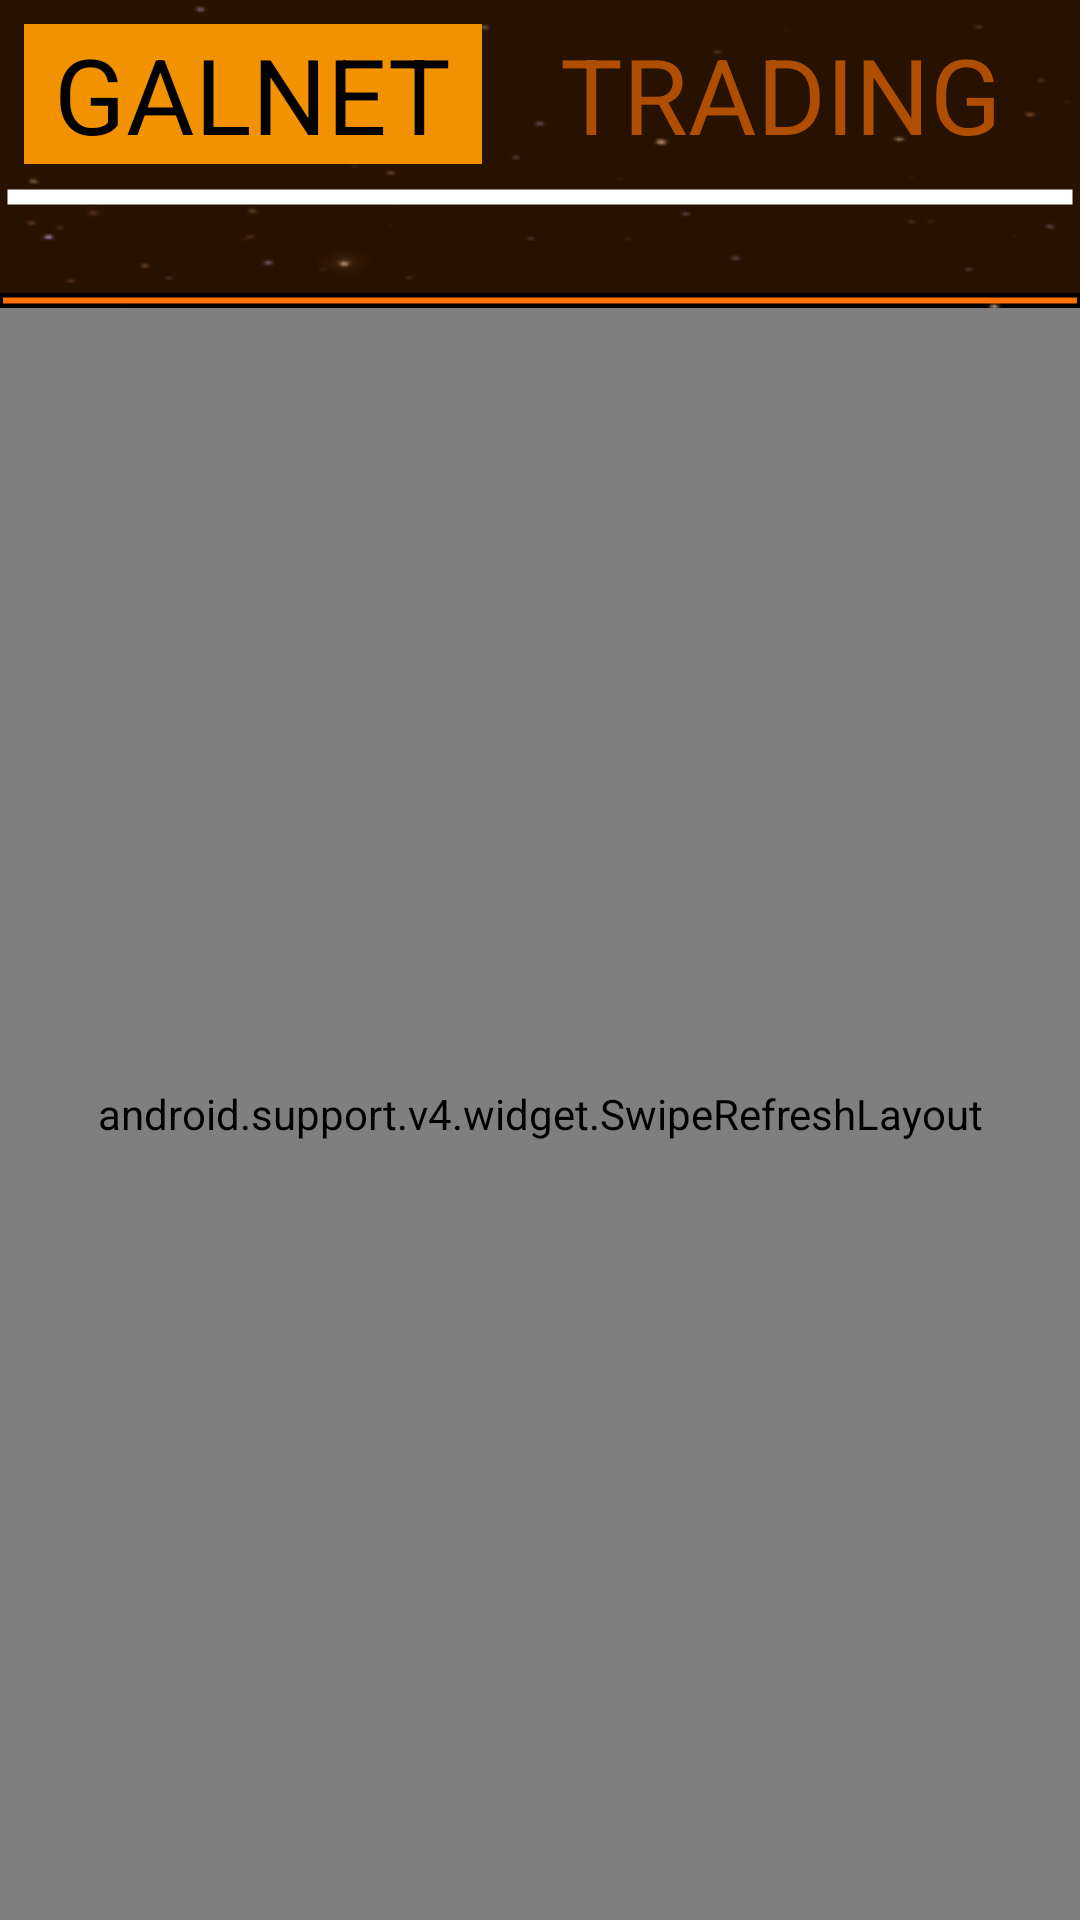

Here is an Android app screen rendered from its layout file. Give the layout XML and the strings, colors and styles it references.
<!-- AndroidManifest.xml: application theme AppThemeOrange -->
<!-- res/layout/activity_galnet.xml -->
<?xml version="1.0" encoding="utf-8"?>
<RelativeLayout xmlns:android="http://schemas.android.com/apk/res/android"
    xmlns:tools="http://schemas.android.com/tools"
    android:layout_width="match_parent"
    android:layout_height="match_parent"
    tools:context="com.example.matthew.eliteproject.Galnet">
    <ImageView
        android:layout_width="match_parent"
        android:layout_height="wrap_content"
        android:background="@color/colorBackgroundPrimary"
        android:layout_alignParentStart="true"
        android:layout_above="@+id/headlines"
        android:layout_alignParentTop="true" />
    <TextView
        android:layout_width="wrap_content"
        android:layout_height="wrap_content"
        android:id="@+id/galnet"
        android:text="GALNET"
        style="@style/CurrentPageVert"
        android:background="@color/colorHighlightPrimary"
        />
    <TextView
        android:layout_width="wrap_content"
        android:layout_height="wrap_content"
        android:id="@+id/trading"
        style="@style/HeaderVert"
        android:layout_toRightOf="@id/galnet"
        android:text="TRADING"
        android:textColor="@color/colorDarkPrimary"/>
    <TextView
        android:layout_width="wrap_content"
        android:layout_height="wrap_content"
        android:id="@+id/ships"
        style="@style/HeaderVert"
        android:layout_toRightOf="@id/trading"
        android:text="SHIPS"
        android:textColor="@color/colorDarkPrimary"/>
    <TextView
        android:layout_width="wrap_content"
        android:layout_height="wrap_content"
        android:id="@+id/options"
        style="@style/HeaderVert"
        android:layout_toRightOf="@+id/ships"
        android:text="OPTIONS"
        android:clickable="true"/>
    <ImageView
        android:layout_width="match_parent"
        android:layout_height="6dp"
        android:background="@drawable/header_line"
        android:layout_below="@+id/galnet"
        android:id="@+id/headerLine"/>
    <TextView
        android:layout_width="match_parent"
        android:layout_height="wrap_content"
        android:singleLine="true"
        android:focusable="false"
        android:ellipsize="marquee"
        android:marqueeRepeatLimit="marquee_forever"
        android:scrollHorizontally="true"
        android:id="@+id/headlines"
        android:padding="5dp"
        android:layout_alignStart="@+id/articles"
        android:layout_below="@id/headerLine"
        android:background="@color/colorBackgroundPrimary"/>
    <ImageView
        android:layout_width="match_parent"
        android:layout_height="5dp"
        android:background="@drawable/horizontal_line"
        android:layout_below="@+id/headlines"
        android:id="@+id/tickerLine"/>

    <android.support.v4.widget.SwipeRefreshLayout
        android:layout_width="match_parent"
        android:layout_height="match_parent"
        android:layout_below="@+id/tickerLine"
        android:layout_alignParentStart="true"
        android:paddingLeft="10dp"
        android:paddingRight="10dp"
        android:id="@+id/refresher">
        <ListView
            android:layout_width="match_parent"
            android:layout_height="match_parent"
            android:id="@+id/articles"
            android:layout_below="@+id/tickerLine"
            android:divider="#00000000"
            android:scrollbarThumbVertical="@drawable/verticle_line"
            android:dividerHeight="20dp"/>
    </android.support.v4.widget.SwipeRefreshLayout>
</RelativeLayout>
<!-- resources referenced by this layout -->
<resources>
  <color name="colorBackgroundPrimary">#32c75800</color>
  <color name="colorDarkPrimary">#af4e00</color>
  <color name="colorHighlightPrimary">#f39200</color>
  <!-- drawable header_line (drawable) -->
  <?xml version="1.0" encoding="utf-8"?>
  <layer-list>
      <item>
          <shape xmlns:android="http://schemas.android.com/apk/res/android" android:shape="line">
              <stroke android:width="5dp" android:color="#fff"/>
              <size android:height="5dp" />
          </shape>
      </item>
  </layer-list>
  <!-- drawable horizontal_line (drawable) -->
  <?xml version="1.0" encoding="utf-8"?>
  <layer-list>
      <item>
          <shape xmlns:android="http://schemas.android.com/apk/res/android" android:shape="line">
              <stroke android:width="2dp" android:color="@color/colorPrimary"/>
              <size android:height="5dp" />
          </shape>
      </item>
  </layer-list>
  <!-- drawable verticle_line (drawable) -->
  <rotate xmlns:android="http://schemas.android.com/apk/res/android"
      android:fromDegrees="90"
      android:toDegrees="90"
      android:drawable="@drawable/horizontal_line" />
  <style name="CurrentPageVert" parent="HeaderVert">
      <item name="android:textColor">@color/colorBlack</item>
      <item name="fontPath">fonts/eurocaps.ttf</item>
  </style>
  <style name="HeaderVert">
      <item name="android:layout_margin">8dp</item>
      <item name="android:paddingLeft">10dp</item>
      <item name="android:paddingRight">10dp</item>
      <item name="android:textSize">35dp</item>
      <item name="fontPath">fonts/eurocaps.ttf</item>
  </style>
  <style name="AppThemeOrange" parent="Theme.AppCompat.NoActionBar">
      
      <item name="colorPrimary">@color/colorBlack</item>
      <item name="colorPrimaryDark">@color/colorPrimary</item>
      <item name="android:windowBackground">@drawable/star_background</item>
      <item name="android:textColor">@color/colorPrimary</item>
      <item name="fontPath">fonts/century-gothic.ttf</item>
  </style>
  <color name="colorPrimary">#ff7100</color>
  <color name="colorBlack">#000</color>
  <!-- drawable star_background (drawable) -->
  <?xml version="1.0" encoding="utf-8"?>
  <layer-list xmlns:android="http://schemas.android.com/apk/res/android" >
      <item>
          <bitmap
              android:gravity="center|bottom|clip_vertical"
              android:src="@drawable/galnet_background" />
      </item>
  </layer-list>
  <!-- drawable galnet_background: jpg bitmap (drawable, 283624 bytes) -->
</resources>
